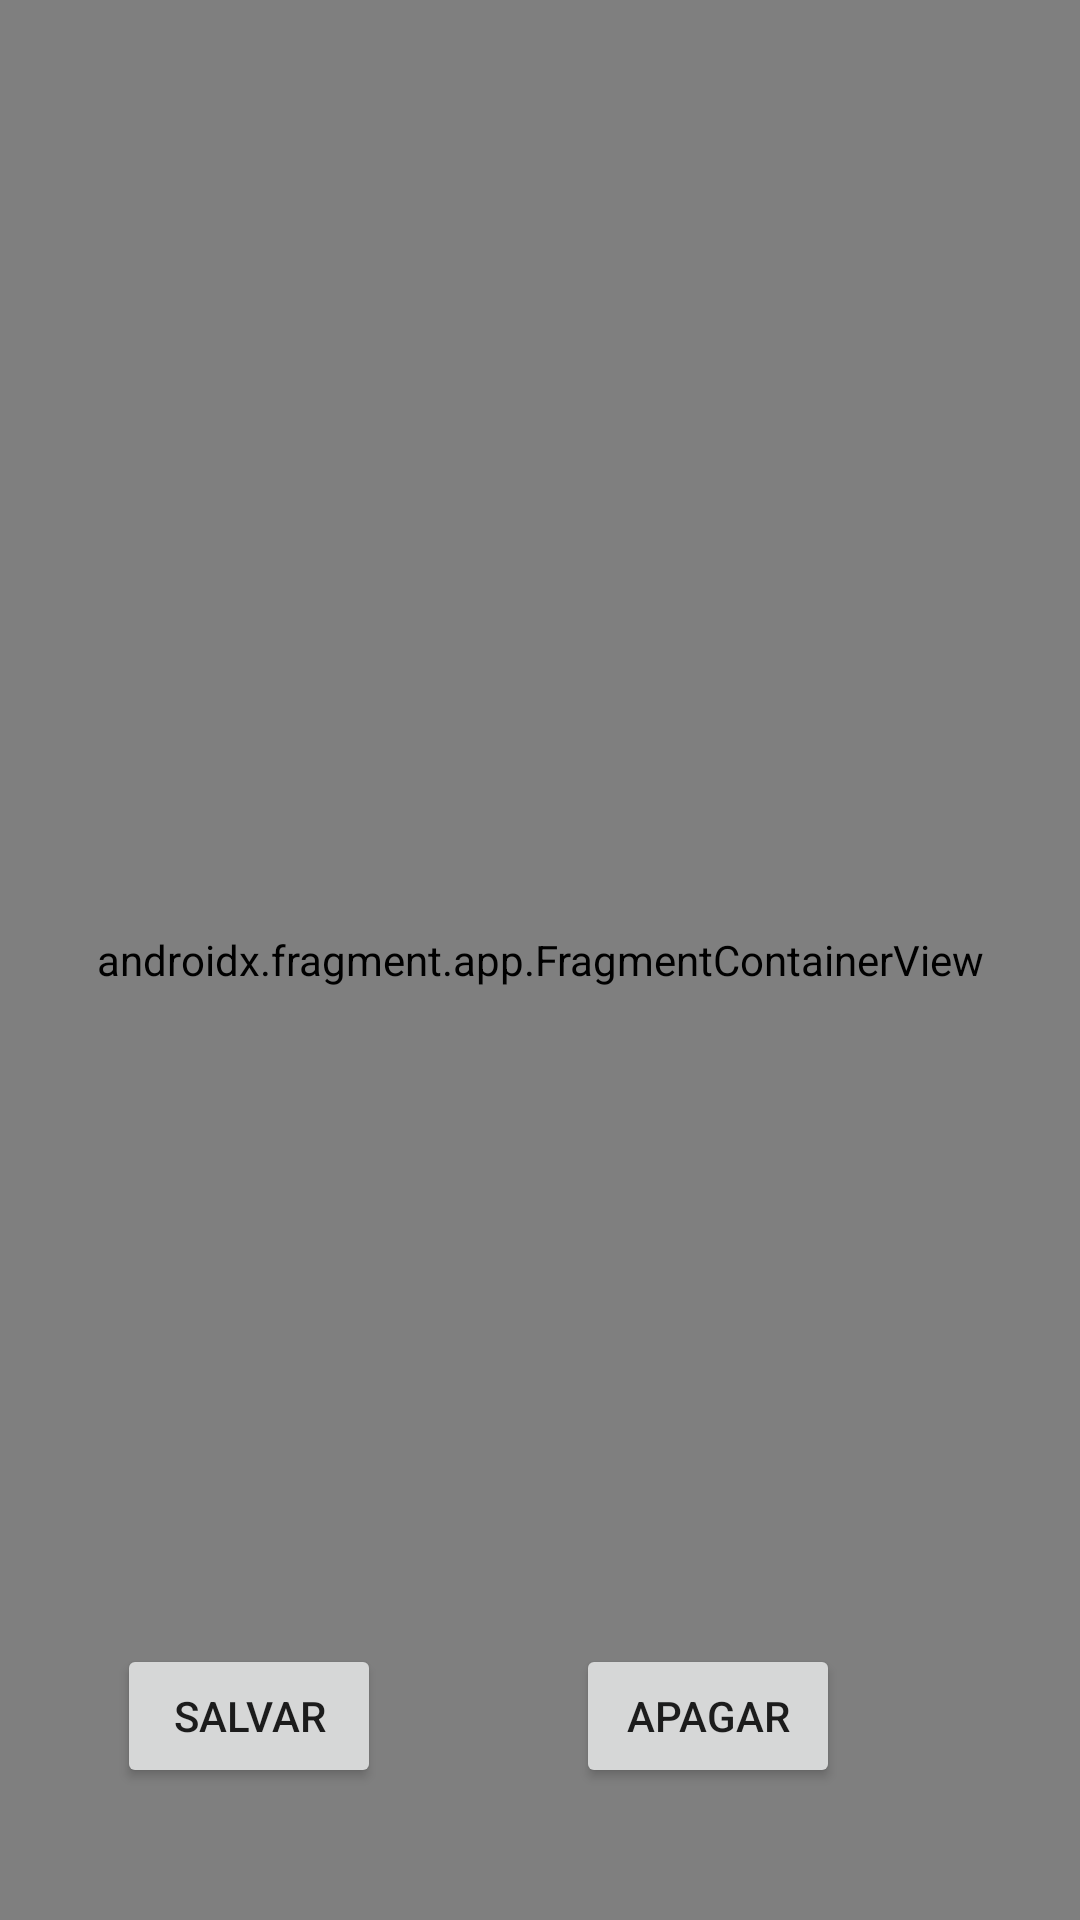

Produce the Android XML layout that renders to this screen, including the resource entries it uses.
<!-- AndroidManifest.xml: application theme Theme.Probadispositivosmoveis -->
<!-- res/layout/fragmento.xml -->
<?xml version="1.0" encoding="utf-8"?>
<androidx.constraintlayout.widget.ConstraintLayout xmlns:android="http://schemas.android.com/apk/res/android"
    xmlns:app="http://schemas.android.com/apk/res-auto"
    android:layout_width="match_parent"
    android:layout_height="match_parent">

    <androidx.fragment.app.FragmentContainerView
        android:id="@+id/nav_host_fragment"
        android:name="androidx.navigation.fragment.NavHostFragment"
        android:layout_width="0dp"
        android:layout_height="0dp"
        app:layout_constraintLeft_toLeftOf="parent"
        app:layout_constraintRight_toRightOf="parent"
        app:layout_constraintTop_toTopOf="parent"
        app:layout_constraintBottom_toBottomOf="parent"

        app:defaultNavHost="true"
        app:navGraph="@navigation/nav_graph" />

    <ListView
        android:layout_width="411dp"
        android:layout_height="602dp"
        android:id="@+id/listview"
        app:layout_constraintEnd_toEndOf="parent"
        app:layout_constraintStart_toStartOf="parent"
        app:layout_constraintTop_toTopOf="parent" />

    <Button
        android:id="@+id/button"
        android:layout_width="wrap_content"
        android:layout_height="wrap_content"
        android:layout_marginBottom="44dp"
        android:text="@string/salvar"
        app:layout_constraintBottom_toBottomOf="parent"
        app:layout_constraintEnd_toStartOf="@+id/button2"
        app:layout_constraintHorizontal_bias="0.375"
        app:layout_constraintStart_toStartOf="parent" />

    <Button
        android:id="@+id/button2"
        android:layout_width="wrap_content"
        android:layout_height="wrap_content"
        android:layout_marginEnd="80dp"
        android:layout_marginBottom="44dp"
        android:text="@string/apagar"
        app:layout_constraintBottom_toBottomOf="parent"
        app:layout_constraintEnd_toEndOf="parent" />


</androidx.constraintlayout.widget.ConstraintLayout>
<!-- resources referenced by this layout -->
<resources>
  <string name="apagar">Apagar</string>
  <string name="salvar">Salvar</string>
  <style name="Theme.Probadispositivosmoveis" parent="Theme.MaterialComponents.DayNight.DarkActionBar">
          
          <item name="colorPrimary">@color/purple_500</item>
          <item name="colorPrimaryVariant">@color/purple_700</item>
          <item name="colorOnPrimary">@color/white</item>
          
          <item name="colorSecondary">@color/teal_200</item>
          <item name="colorSecondaryVariant">@color/teal_700</item>
          <item name="colorOnSecondary">@color/black</item>
          
          <item name="android:statusBarColor" tools:targetApi="l">?attr/colorPrimaryVariant</item>
          
      </style>
  <!-- not gathered from this repository: default colours our renderer supplied (Android Studio template values) -->
  <color name="purple_500">#FF6200EE</color>
  <color name="purple_700">#FF3700B3</color>
  <color name="teal_200">#FF03DAC5</color>
  <color name="teal_700">#FF018786</color>
  <color name="black">#FF000000</color>
  <color name="white">#FFFFFFFF</color>
</resources>
